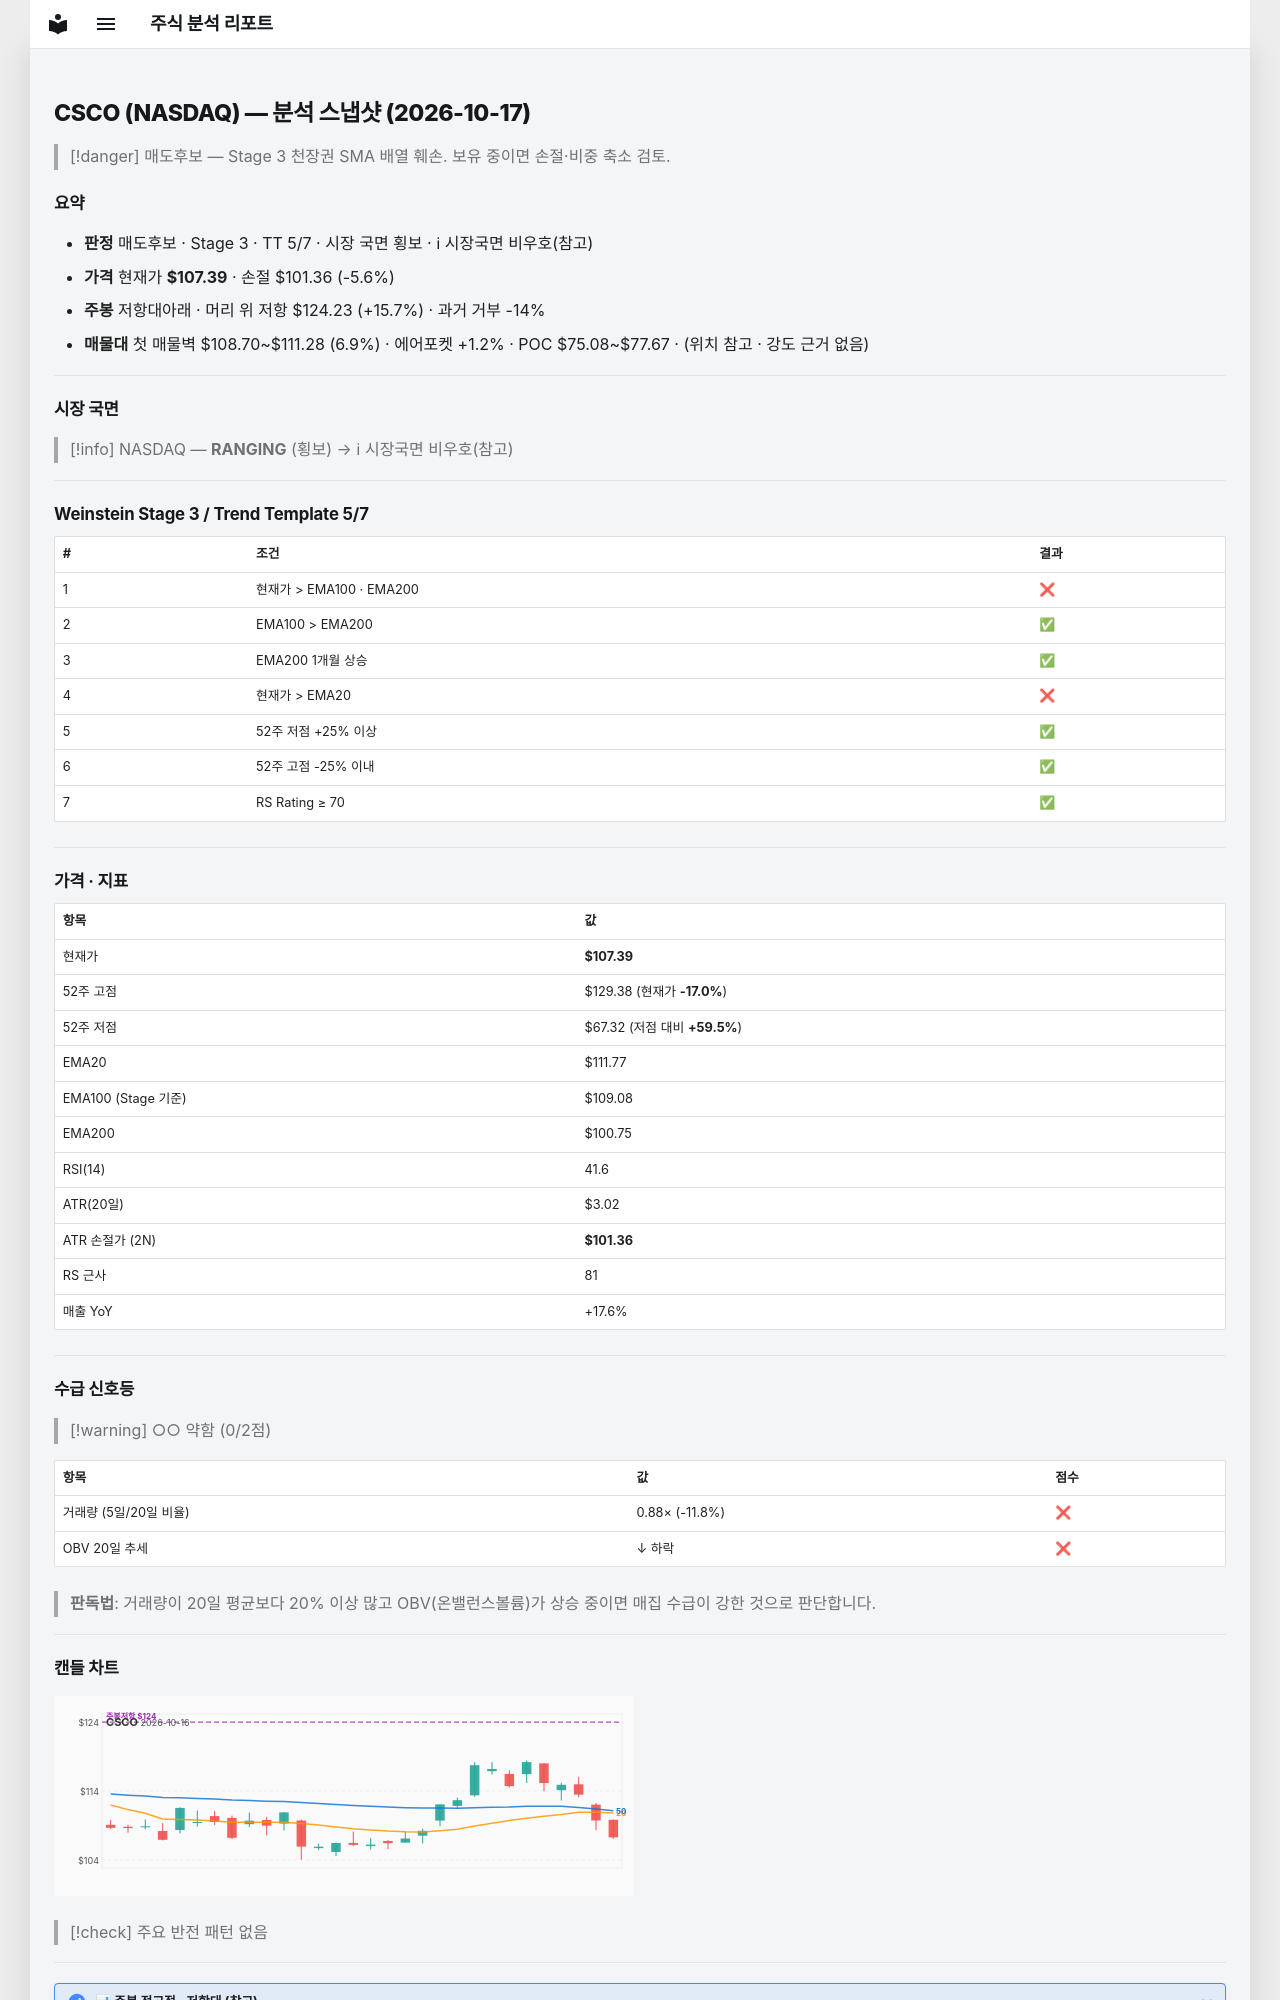

repository: soloandco/stock-reports · page: snapshots/CSCO-2026-10-17/index.html · generator: mkdocs

---
type: analysis-snapshot
title: CSCO 분석 스냅샷
ticker: CSCO
market: NASDAQ
created: 2026-10-17
updated: 2026-10-17
bar-date: 2026-10-16
verdict: 매도후보
real-rr: 2.79
sma50-gap-pct: -3.9
weekly-position: 저항대아래
weekly-overhead-price: 124.23
weekly-overhead-pct: 15.7
stage: 3
trend-template-score: 5
tt-max: 7
ma-set: ema-20-100-200
price: 107.38999938964844
stop-price: 101.35956620785171
market-regime: RANGING
supply-demand-score: 0/2
supply-demand-label: 약함
status: tracking
tags:
  - stock-agent
  - watchlist
  - CSCO
  - analysis
related:
  - "[[analysis-template]]"
---

# CSCO (NASDAQ) — 분석 스냅샷 (2026-10-17)

> [!danger] 매도후보 — Stage 3 천장권
> SMA 배열 훼손. 보유 중이면 손절·비중 축소 검토.

## 요약

- **판정** 매도후보 · Stage 3 · TT 5/7 · 시장 국면 횡보 · ℹ 시장국면 비우호(참고)
- **가격** 현재가 **$107.39** · 손절 $101.36 (-5.6%)
- **주봉** 저항대아래 · 머리 위 저항 $124.23 (+15.7%) · 과거 거부 -14%
- **매물대** 첫 매물벽 $108.70~$111.28 (6.9%) · 에어포켓 +1.2% · POC $75.08~$77.67 · (위치 참고 · 강도 근거 없음)

---

## 시장 국면

> [!info] NASDAQ — **RANGING** (횡보) → ℹ 시장국면 비우호(참고)

---

## Weinstein Stage 3 / Trend Template 5/7

| # | 조건 | 결과 |
|---|------|------|
| 1 | 현재가 > EMA100 · EMA200 | ❌ |
| 2 | EMA100 > EMA200 | ✅ |
| 3 | EMA200 1개월 상승 | ✅ |
| 4 | 현재가 > EMA20 | ❌ |
| 5 | 52주 저점 +25% 이상 | ✅ |
| 6 | 52주 고점 -25% 이내 | ✅ |
| 7 | RS Rating ≥ 70 | ✅ |

---

## 가격 · 지표

| 항목 | 값 |
|------|---|
| 현재가 | **$107.39** |
| 52주 고점 | $129.38 (현재가 **-17.0%**) |
| 52주 저점 | $67.32 (저점 대비 **+59.5%**) |
| EMA20 | $111.77 |
| EMA100 (Stage 기준) | $109.08 |
| EMA200 | $100.75 |
| RSI(14) | 41.6 |
| ATR(20일) | $3.02 |
| ATR 손절가 (2N) | **$101.36** |
| RS 근사 | 81 |
| 매출 YoY | +17.6% |

---
## 수급 신호등

> [!warning] ○○ 약함 (0/2점)

| 항목 | 값 | 점수 |
|------|------|------|
| 거래량 (5일/20일 비율) | 0.88× (-11.8%) | ❌ |
| OBV 20일 추세 | ↓ 하락 | ❌ |

> **판독법**: 거래량이 20일 평균보다 20% 이상 많고 OBV(온밸런스볼륨)가 상승 중이면 매집 수급이 강한 것으로 판단합니다.

---
